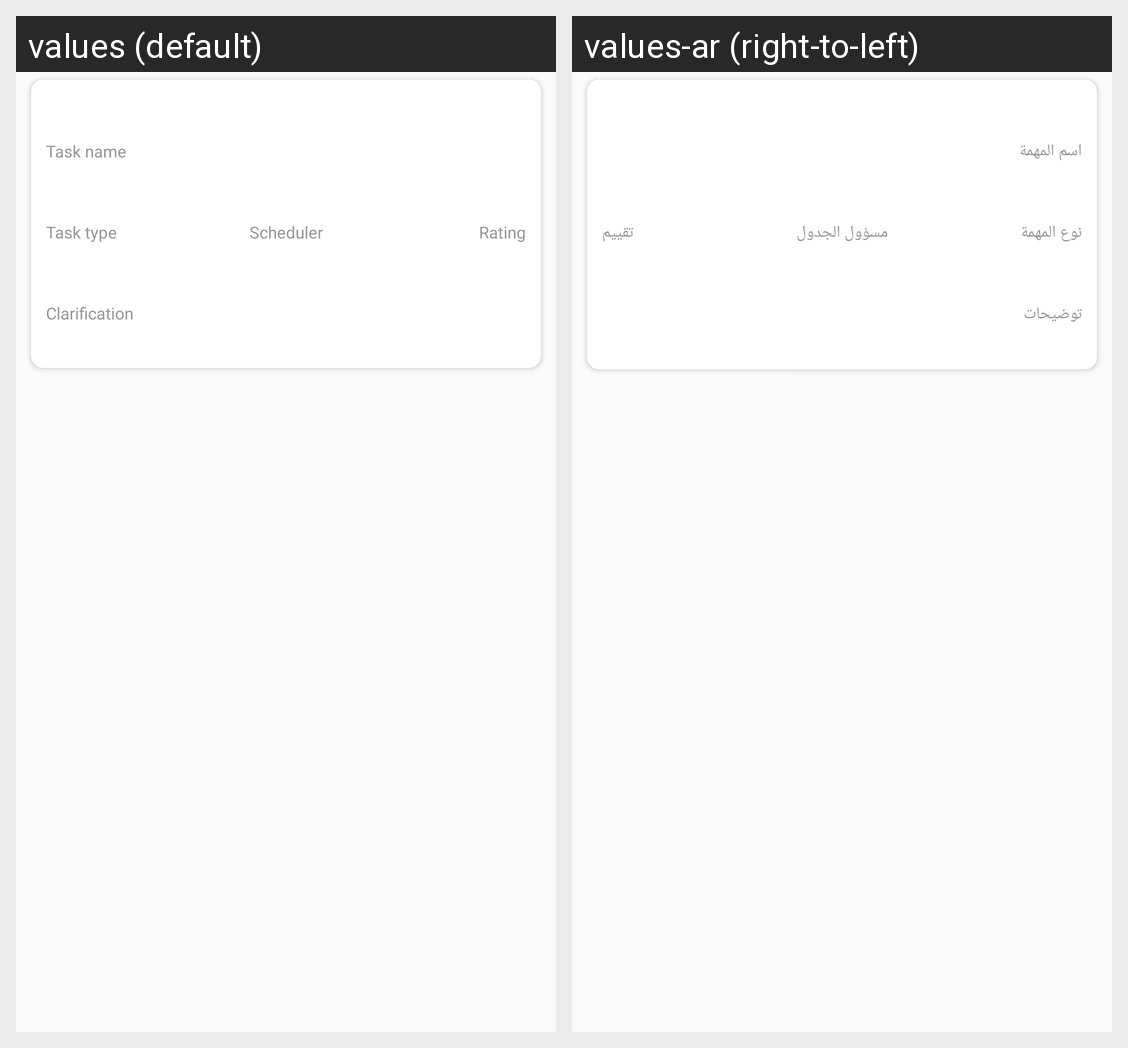

Locale-by-locale string values for the Android screen shown in this grid:
Android screen res/layout/task_layout.xml rendered under 2 locales, left to right: values (default), values-ar (right-to-left). Device: Nexus 5 (rendered at 1080×1920; each locale shown at half size, 540×960, under a caption strip naming it); theme AppTheme.
Strings drawn on this screen, with the default value and each locale's value (text and hints the layout hard-codes, and strings that could not be matched under every locale, appear in the picture but are not listed):

task_name
  values: Task name
  values-ar: اسم المهمة

task_type
  values: Task type
  values-ar: نوع المهمة

scheduler
  values: Scheduler
  values-ar: مسؤول الجدول

rating
  values: Rating
  values-ar: تقييم

clariifcation
  values: Clarification
  values-ar: توضيحات
